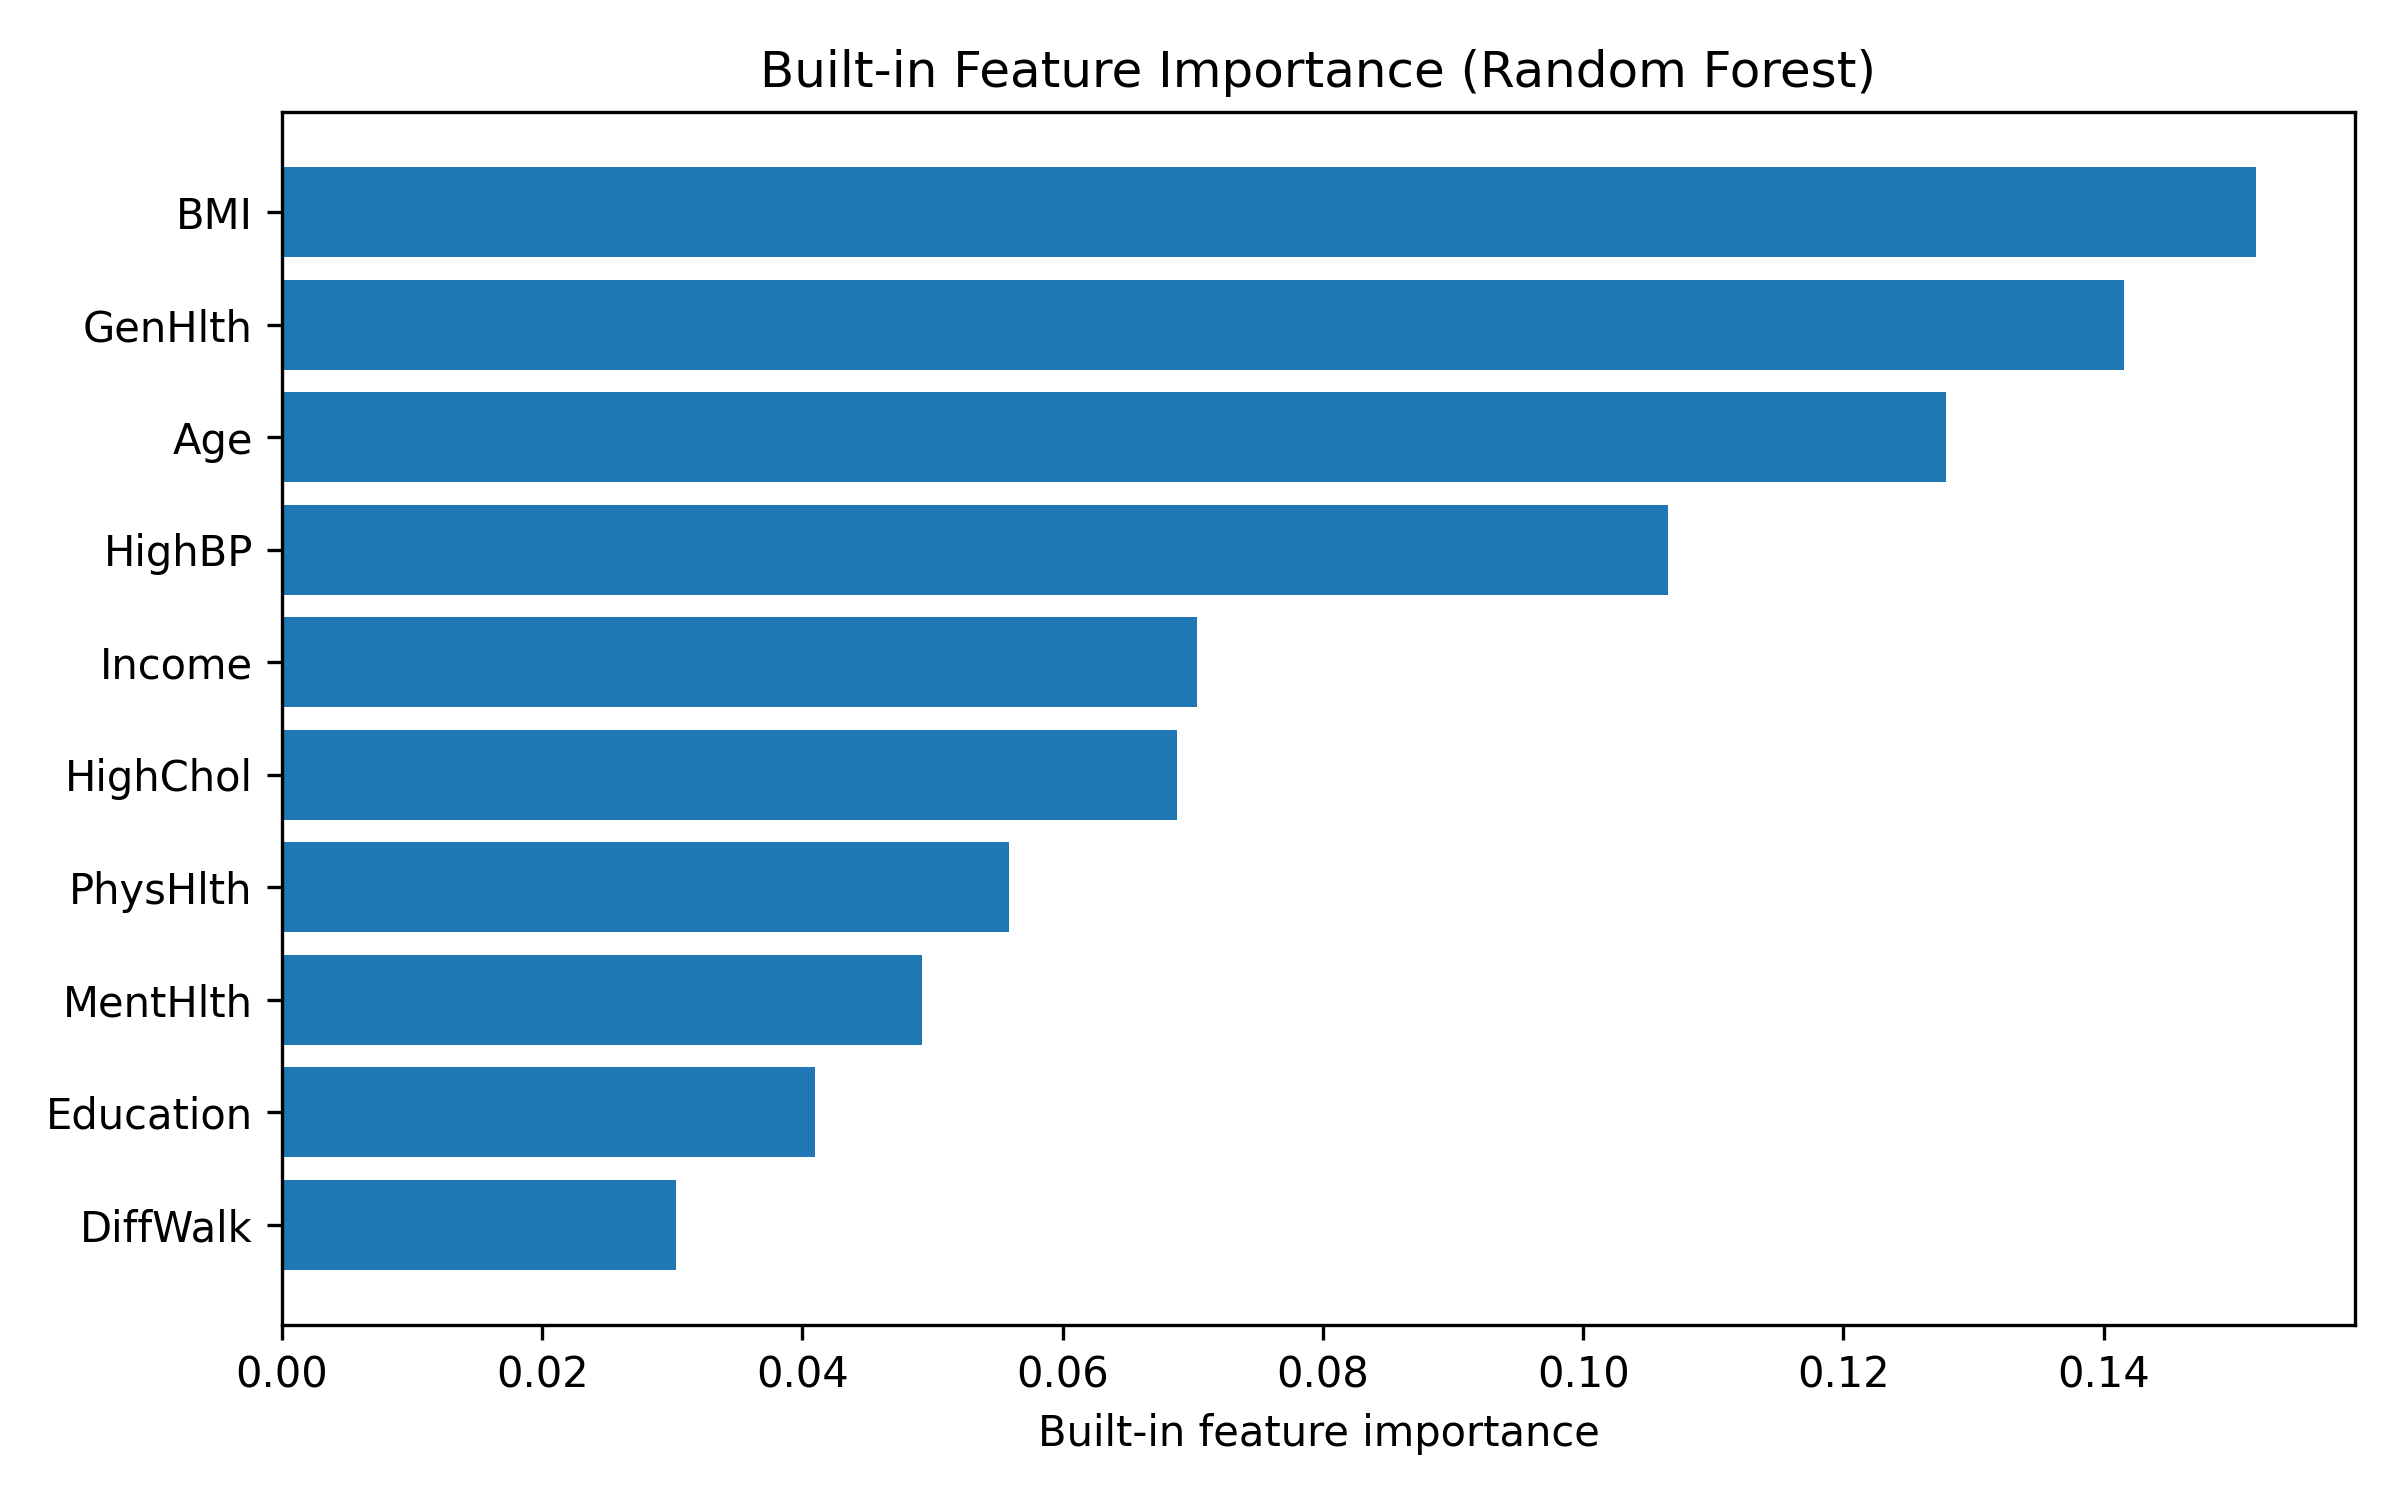

Source data for this figure (header and first rows):
Feature, Importance
BMI, 0.1517
GenHlth, 0.1415
Age, 0.1279
HighBP, 0.1065
Income, 0.07032
HighChol, 0.06878
PhysHlth, 0.05588
MentHlth, 0.04915
Education, 0.04095
DiffWalk, 0.03025
Sex, 0.02196
HeartDiseaseorAttack, 0.02149
PhysActivity, 0.01989
Smoker, 0.01972
Fruits, 0.01893
Veggies, 0.01653
NoDocbcCost, 0.0102
HvyAlcoholConsump, 0.00897
Stroke, 0.007185
CholCheck, 0.006672
AnyHealthcare, 0.005455
